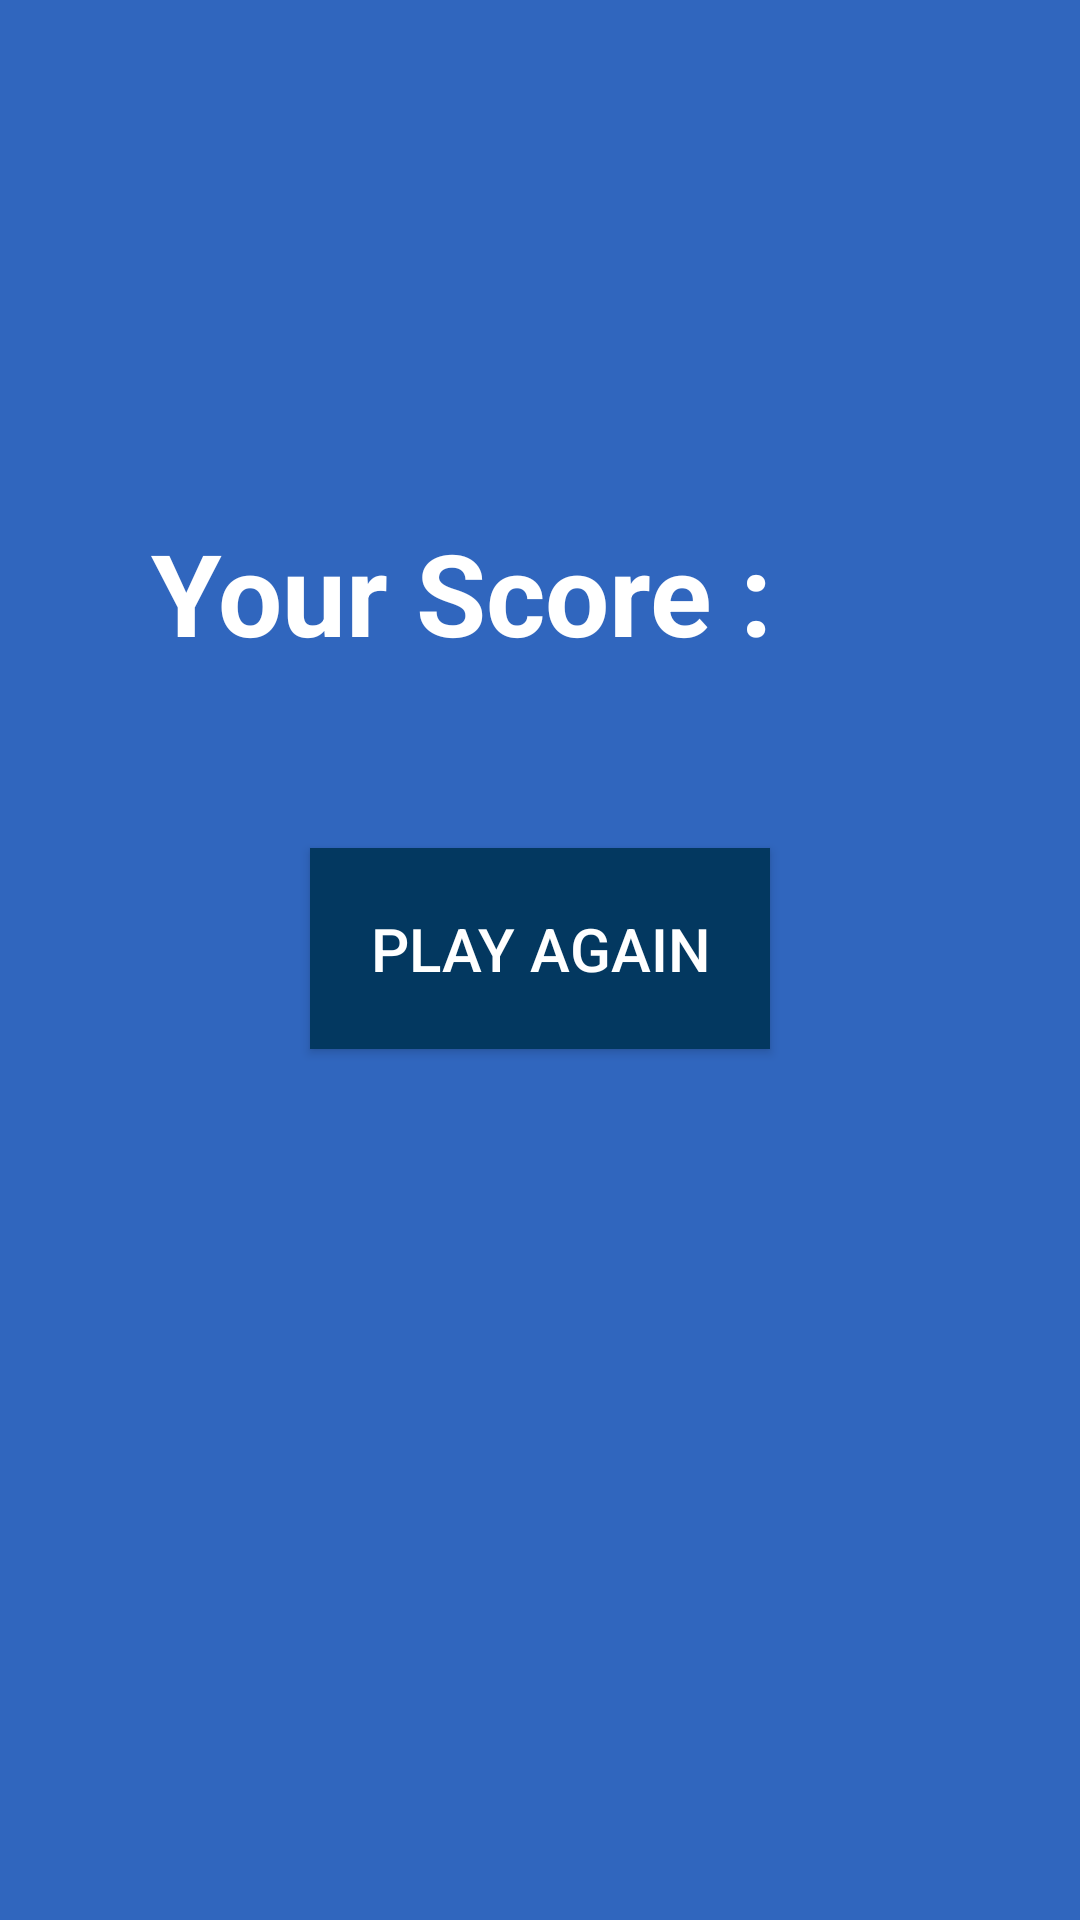

This screen was rendered from an Android layout file. Write that file and the resources it references.
<!-- AndroidManifest.xml: application theme MyMaterialTheme -->
<!-- res/layout/activity_answer.xml -->
<?xml version="1.0" encoding="utf-8"?>
<LinearLayout xmlns:android="http://schemas.android.com/apk/res/android"
    android:layout_width="match_parent"
    android:layout_height="match_parent"
    android:layout_centerInParent="true"
    android:background="#3066BE"
    android:orientation="vertical">

    <TextView
        android:id="@+id/texttype"
        android:layout_width="match_parent"
        android:layout_height="wrap_content"
        android:layout_gravity="center"
        android:layout_marginLeft="70dp"
        android:layout_marginTop="50dp"
        android:padding="10dp"
        android:text=""
        android:textColor="#ffffff"
        android:textSize="20sp"
        android:textStyle="bold" />

    <TextView
        android:id="@+id/scorefinal"
        android:layout_width="match_parent"
        android:layout_height="wrap_content"
        android:layout_gravity="center"
        android:layout_marginLeft="27dp"
        android:layout_marginTop="65dp"
        android:padding="10dp"
        android:text="Your Score : "
        android:textColor="#ffffff"
        android:textSize="38sp"
        android:textStyle="bold" />

    <Button
        android:id="@+id/btn"
        android:layout_width="wrap_content"
        android:layout_height="wrap_content"
        android:layout_gravity="center"
        android:layout_marginTop="50dp"
        android:background="#033860"
        android:onClick="playagain"
        android:padding="20dp"
        android:text="PLAY AGAIN"
        android:textColor="#ffffff"
        android:textSize="20sp" />

</LinearLayout>
<!-- resources referenced by this layout -->
<resources>
  <style name="MyMaterialTheme" parent="MyMaterialTheme.Base" />
  <style name="MyMaterialTheme.Base" parent="Theme.AppCompat.Light.DarkActionBar">
          
          
          <item name="colorPrimary">@color/colorPrimary</item>
          <item name="colorPrimaryDark">@color/colorPrimaryDark</item>
          <item name="colorAccent">@color/colorAccent</item>
      </style>
  <color name="colorPrimary">#f22313</color>
  <color name="colorPrimaryDark">#df1404</color>
  <color name="colorAccent">#FF4081</color>
</resources>
